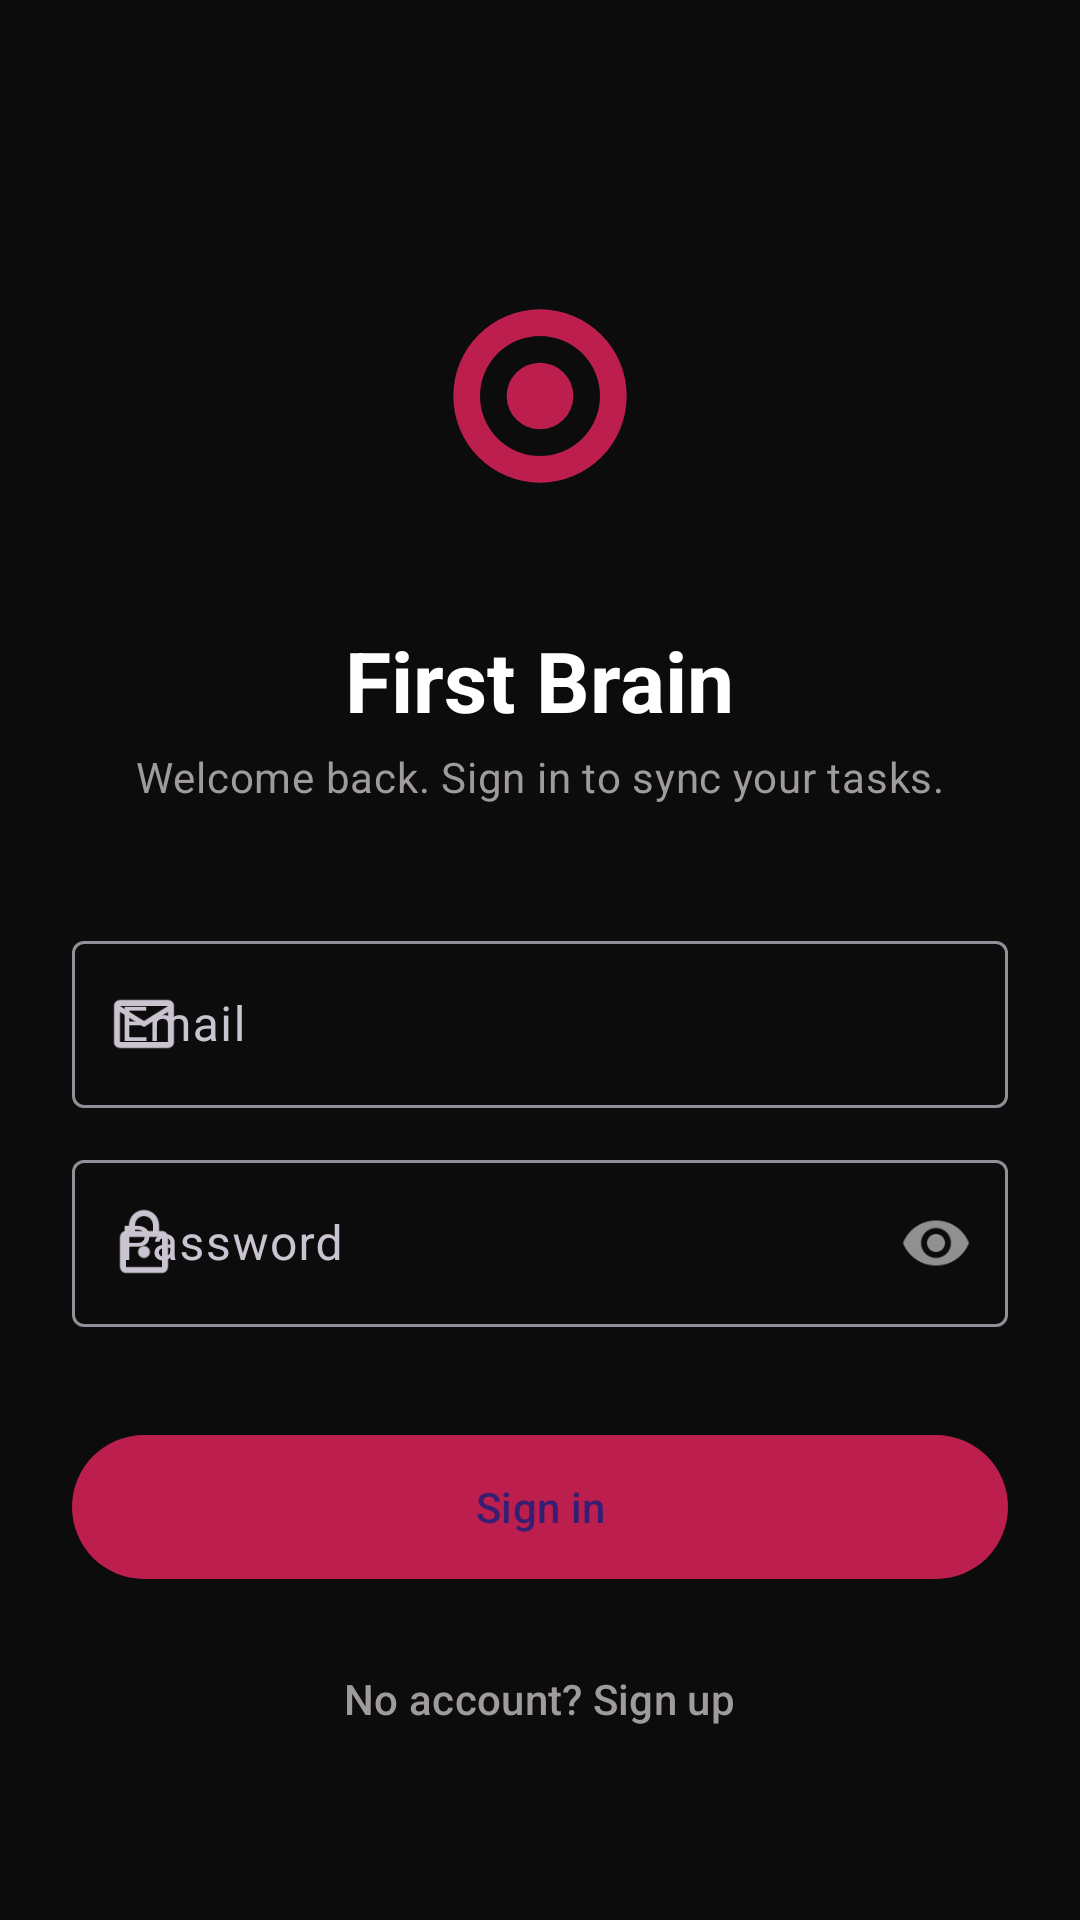

Android layout source for this screen:
<!-- AndroidManifest.xml: application theme Theme.FirstBrain -->
<!-- res/layout/fragment_login.xml -->
<?xml version="1.0" encoding="utf-8"?>
<androidx.constraintlayout.widget.ConstraintLayout xmlns:android="http://schemas.android.com/apk/res/android"
    xmlns:app="http://schemas.android.com/apk/res-auto"
    android:layout_width="match_parent"
    android:layout_height="match_parent"
    android:background="@color/background">

    <ScrollView
        android:layout_width="0dp"
        android:layout_height="0dp"
        android:fillViewport="true"
        app:layout_constraintBottom_toBottomOf="parent"
        app:layout_constraintEnd_toEndOf="parent"
        app:layout_constraintStart_toStartOf="parent"
        app:layout_constraintTop_toTopOf="parent">

        <LinearLayout
            android:layout_width="match_parent"
            android:layout_height="wrap_content"
            android:gravity="center_horizontal"
            android:orientation="vertical"
            android:padding="@dimen/spacing_xl">

            <ImageView
                android:layout_width="120dp"
                android:layout_height="120dp"
                android:layout_marginTop="48dp"
                android:contentDescription="@string/app_name"
                android:src="@drawable/ic_launcher_foreground"
                app:tint="@color/primary" />

            <TextView
                android:layout_width="wrap_content"
                android:layout_height="wrap_content"
                android:layout_marginTop="@dimen/spacing_lg"
                android:text="@string/auth_welcome"
                android:textAppearance="?attr/textAppearanceHeadlineMedium"
                android:textColor="@color/text_primary"
                android:textStyle="bold" />

            <TextView
                android:layout_width="match_parent"
                android:layout_height="wrap_content"
                android:layout_marginTop="@dimen/spacing_xs"
                android:gravity="center"
                android:text="@string/auth_subtitle_login"
                android:textAppearance="?attr/textAppearanceBodyMedium"
                android:textColor="@color/text_secondary" />

            <com.google.android.material.textfield.TextInputLayout
                style="@style/Widget.Material3.TextInputLayout.OutlinedBox"
                android:layout_width="match_parent"
                android:layout_height="wrap_content"
                android:layout_marginTop="40dp"
                android:hint="@string/field_email"
                app:startIconDrawable="@drawable/ic_email">

                <com.google.android.material.textfield.TextInputEditText
                    android:id="@+id/emailInput"
                    android:layout_width="match_parent"
                    android:layout_height="wrap_content"
                    android:autofillHints="emailAddress"
                    android:inputType="textEmailAddress" />
            </com.google.android.material.textfield.TextInputLayout>

            <com.google.android.material.textfield.TextInputLayout
                style="@style/Widget.Material3.TextInputLayout.OutlinedBox"
                android:layout_width="match_parent"
                android:layout_height="wrap_content"
                android:layout_marginTop="@dimen/spacing_md"
                android:hint="@string/field_password"
                app:passwordToggleEnabled="true"
                app:startIconDrawable="@drawable/ic_lock">

                <com.google.android.material.textfield.TextInputEditText
                    android:id="@+id/passwordInput"
                    android:layout_width="match_parent"
                    android:layout_height="wrap_content"
                    android:autofillHints="password"
                    android:inputType="textPassword" />
            </com.google.android.material.textfield.TextInputLayout>

            <com.google.android.material.button.MaterialButton
                android:id="@+id/signInBtn"
                android:layout_width="match_parent"
                android:layout_height="56dp"
                android:layout_marginTop="32dp"
                android:text="@string/action_signin"
                app:backgroundTint="@color/primary"
                app:cornerRadius="28dp" />

            <ProgressBar
                android:id="@+id/progress"
                android:layout_width="wrap_content"
                android:layout_height="wrap_content"
                android:layout_marginTop="@dimen/spacing_md"
                android:visibility="gone" />

            <com.google.android.material.button.MaterialButton
                android:id="@+id/goSignUpBtn"
                style="@style/Widget.Material3.Button.TextButton"
                android:layout_width="wrap_content"
                android:layout_height="wrap_content"
                android:layout_marginTop="@dimen/spacing_md"
                android:text="@string/auth_switch_to_signup"
                android:textColor="@color/text_secondary" />

        </LinearLayout>
    </ScrollView>
</androidx.constraintlayout.widget.ConstraintLayout>
<!-- resources referenced by this layout -->
<resources>
  <color name="background">#0D0C0C</color>
  <color name="primary">#BC1F4E</color>
  <color name="text_primary">#FFFFFF</color>
  <color name="text_secondary">#A09B9B</color>
  <dimen name="spacing_lg">16dp</dimen>
  <dimen name="spacing_md">12dp</dimen>
  <dimen name="spacing_xl">24dp</dimen>
  <dimen name="spacing_xs">4dp</dimen>
  <!-- drawable ic_email (drawable) -->
  <vector xmlns:android="http://schemas.android.com/apk/res/android"
      android:width="24dp"
      android:height="24dp"
      android:viewportWidth="24"
      android:viewportHeight="24"
      android:tint="@color/text_secondary">
      <path
          android:fillColor="@android:color/white"
          android:pathData="M20,4H4C2.9,4 2,4.9 2,6V18C2,19.1 2.9,20 4,20H20C21.1,20 22,19.1 22,18V6C22,4.9 21.1,4 20,4M18,18H4V8L12,13L20,8V18M12,11L4,6H20L12,11Z" />
  </vector>
  <!-- drawable ic_launcher_foreground (drawable) -->
  <vector xmlns:android="http://schemas.android.com/apk/res/android"
      android:width="108dp" android:height="108dp"
      android:viewportWidth="108" android:viewportHeight="108">
      <path android:fillColor="#FFFFFF"
          android:pathData="M54,28A26,26 0 0,0 28,54A26,26 0 0,0 54,80A26,26 0 0,0 80,54A26,26 0 0,0 54,28M54,36A18,18 0 0,1 72,54A18,18 0 0,1 54,72A18,18 0 0,1 36,54A18,18 0 0,1 54,36M54,44A10,10 0 0,0 44,54A10,10 0 0,0 54,64A10,10 0 0,0 64,54A10,10 0 0,0 54,44Z" />
  </vector>
  <!-- drawable ic_lock (drawable) -->
  <vector xmlns:android="http://schemas.android.com/apk/res/android"
      android:width="24dp"
      android:height="24dp"
      android:viewportWidth="24"
      android:viewportHeight="24"
      android:tint="@color/text_secondary">
      <path
          android:fillColor="@android:color/white"
          android:pathData="M18,8H17V6A5,5 0 0,0 7,6V8H6A2,2 0 0,0 4,10V20A2,2 0 0,0 6,22H18A2,2 0 0,0 20,20V10A2,2 0 0,0 18,8M9,6A3,3 0 0,1 15,6V8H9V6M18,20H6V10H18V20M12,17A2,2 0 1,0 12,13A2,2 0 0,0 12,17Z" />
  </vector>
  <string name="action_signin">Sign in</string>
  <string name="app_name">First Brain</string>
  <string name="auth_subtitle_login">Welcome back. Sign in to sync your tasks.</string>
  <string name="auth_switch_to_signup">No account? Sign up</string>
  <string name="auth_welcome">First Brain</string>
  <string name="field_email">Email</string>
  <string name="field_password">Password</string>
  <style name="Theme.FirstBrain" parent="Theme.Material3.Dark.NoActionBar">
          <item name="colorPrimary">@color/primary</item>
          <item name="colorPrimaryDark">@color/primary_dark</item>
          <item name="colorSecondary">@color/accent</item>
          <item name="colorError">@color/error</item>
          <item name="android:colorBackground">@color/background</item>
          <item name="colorSurface">@color/surface</item>
          <item name="android:statusBarColor">@color/background</item>
          <item name="android:navigationBarColor">@color/background</item>
          <item name="android:windowLayoutInDisplayCutoutMode">never</item>
  
          <item name="textAppearanceTitleLarge">@style/TextAppearance.App.TitleLarge</item>
          <item name="textAppearanceBodyMedium">@style/TextAppearance.App.BodyMedium</item>
      </style>
  <color name="primary_dark">#8B1739</color>
  <color name="accent">#BC1F4E</color>
  <color name="error">#E14B4B</color>
  <color name="surface">#1A1818</color>
  <style name="TextAppearance.App.TitleLarge" parent="TextAppearance.Material3.TitleLarge">
          <item name="android:textColor">@color/text_primary</item>
          <item name="android:textStyle">bold</item>
      </style>
  <style name="TextAppearance.App.BodyMedium" parent="TextAppearance.Material3.BodyMedium">
          <item name="android:textColor">@color/text_secondary</item>
      </style>
</resources>
